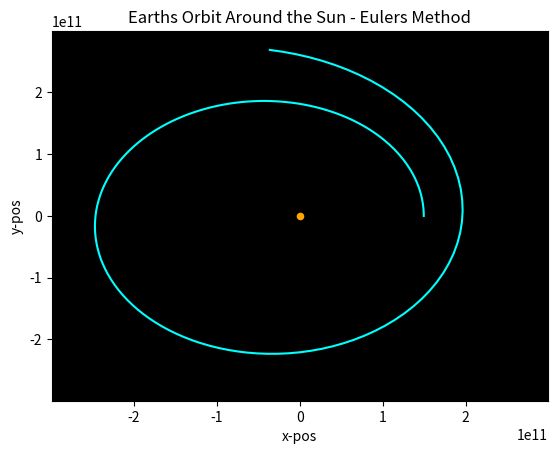

Recreate this plot in Python.
from math import *
import matplotlib.pyplot as plt


##_T represents the time to calculate until
_T = 8*24*60*60 #[s] 
#dt represents time steps  (delta time)
dt= 3600 #15[s] 
##thus the number of time steps is 5760

##AU is 1 astronomical unit
AU = 1.495978707*pow(10, 11) #[m] distance from COM(Earth) to COM(Sun)
univ_grav= float(6.67408*pow(10,-11))  #G = 6.67*10^-11[N*m^2/kg^2]

#variables m_sun and m_earth can represent any objects in the universe

m_sun=float(1.9891*pow(10,30))   #[kg] 
m_earth=float(5.97219*pow(10,24))#[kg]


###Helper Functions for i step
def unit_vect( x ):
        '''Given array x (w/ 2 elements), return the value of x as a unit vector [rx, ry]'''
        return [x[0]/dist(x), x[1]/dist(x)]

##calculating ri -> distance sun to earth
def dist( x ):
        '''Return the distance c, using the Pythagorean Theorem
        pos is parameter containing pos[0] = x and pos[1] as y'''
        return sqrt(pow(x[0], 2) + pow(x[1], 2))

    
##initial conditions
r=[AU, 0]     #x=1AU, y=0

v=[0, 32700]  #vx=0,   vy=29800 (launch vel)


##calculating acceleration given position
def calc_accel(r):
    '''return the acceleration as a vector (list)
    acceleration is force / mass, uses force function to find angular acceleration'''
    ax= -(univ_grav*m_sun*r[0])/(pow(dist(r), 3))
    ay= -(univ_grav*m_sun*r[1])/(pow(dist(r), 3))
    return [ax, ay]

#calculating next_pos (in time step) using position, velocity, and time
def next_pos(r, v,  dt):
    '''calculate the next position using kinematics'''
    acc=calc_accel(r) #bring in previous acceleration (ai)
    xf=r[0] + v[0]*dt + 0.5*acc[0]*pow(dt, 2)
    yf=r[1] + v[1]*dt + 0.5*acc[1]*pow(dt, 2)
    return [xf, yf]

#calculating next_vel (in time step) using position, velocity, and time
def next_vel(r, v, dt):
    '''calculates the next velocity using kinematic equations'''
    acc=calc_accel(r)
    vxf = v[0] + acc[0]*dt
    vyf = v[1] + acc[1]*dt
    return [vxf, vyf]


##store the x,y coordinates
pos_coordinates = open("351coordinates.txt", "w")
#graph shows distance of about 1.5 AU's around the sun
ax = plt.axes(xlim=(-2*AU, 2*AU), ylim =(-2*AU, 2*AU))
ax.set_facecolor('black') #space <- black
plt.title('Earths Orbit Around the Sun - Eulers Method')
plt.xlabel('x-pos')
plt.ylabel('y-pos')


#plt.grid()  #-> to show the gridding
#plt.axhline().set_color('indigo')  #horizontal
#plt.axvline().set_color('indigo') #vertical


#store x and y values 
x = []
y = []

#start at time 0 
ti=0   
#obtain all x,y values while (ti<!T)
while(ti<=_T):
    #write (x,y) coordinates to file for matplotlib starting here
    r2=next_pos(r, v, ti) #calculate next pos
    v2=next_vel(r, v, ti) #calculate next vel
    r= r2 #changing to next pos
    v=v2  #changing to next velo
    x.append(r[0])
    y.append(r[1])
    ti = ti + dt #adding time step


plt.plot(x,y,"cyan") #plot all x,y in greenish
plt.scatter( 0 , 0 , s = 20 ).set_facecolor('orange')

plt.show() #show
